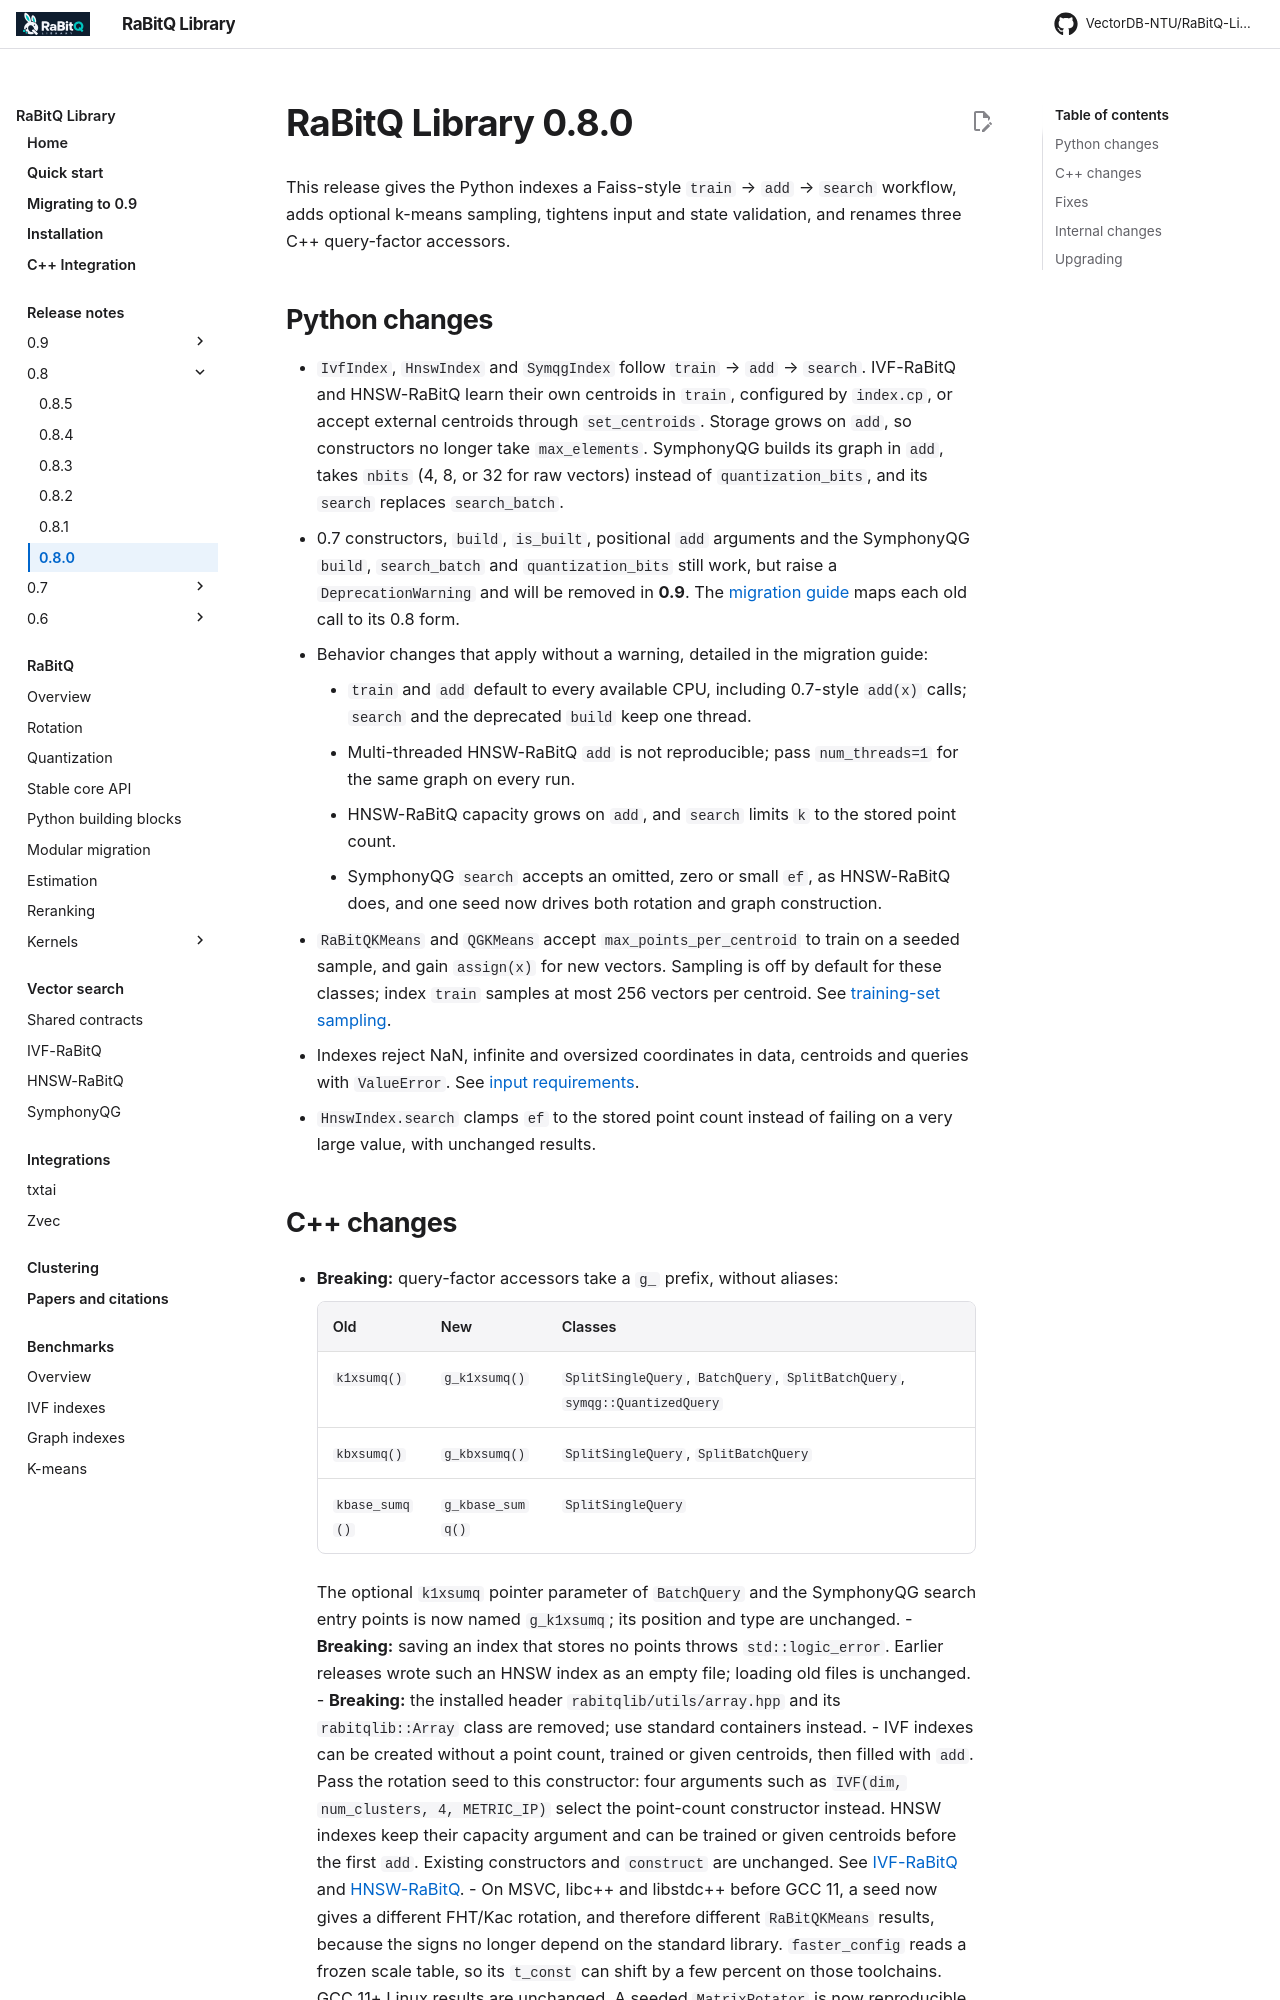

repository: VectorDB-NTU/RaBitQ-Library · page: releases/0.8.0/index.html · generator: mkdocs

# RaBitQ Library 0.8.0

This release gives the Python indexes a Faiss-style `train` → `add` → `search`
workflow, adds optional k-means sampling, tightens input and state validation,
and renames three C++ query-factor accessors.

## Python changes

- `IvfIndex`, `HnswIndex` and `SymqgIndex` follow `train` → `add` → `search`.
  IVF-RaBitQ and HNSW-RaBitQ learn their own centroids in `train`, configured by
  `index.cp`, or accept external centroids through `set_centroids`. Storage grows
  on `add`, so constructors no longer take `max_elements`. SymphonyQG builds its
  graph in `add`, takes `nbits` (4, 8, or 32 for raw vectors) instead of
  `quantization_bits`, and its `search` replaces `search_batch`.
- 0.7 constructors, `build`, `is_built`, positional `add` arguments and the
  SymphonyQG `build`, `search_batch` and `quantization_bits` still work, but raise
  a `DeprecationWarning` and will be removed in **0.9**. The
  [migration guide](../python_migration.md) maps each old call to its 0.8 form.
- Behavior changes that apply without a warning, detailed in the migration
  guide:
    - `train` and `add` default to every available CPU, including 0.7-style
      `add(x)` calls; `search` and the deprecated `build` keep one thread.
    - Multi-threaded HNSW-RaBitQ `add` is not reproducible; pass
      `num_threads=1` for the same graph on every run.
    - HNSW-RaBitQ capacity grows on `add`, and `search` limits `k` to the
      stored point count.
    - SymphonyQG `search` accepts an omitted, zero or small `ef`, as
      HNSW-RaBitQ does, and one seed now drives both rotation and graph
      construction.
- `RaBitQKMeans` and `QGKMeans` accept `max_points_per_centroid` to train on a
  seeded sample, and gain `assign(x)` for new vectors. Sampling is off by
  default for these classes; index `train` samples at most 256 vectors per
  centroid. See [training-set sampling](../clustering.md#training-set-sampling).
- Indexes reject NaN, infinite and oversized coordinates in data, centroids and
  queries with `ValueError`. See [input requirements](../index/usage.md#input-requirements).
- `HnswIndex.search` clamps `ef` to the stored point count instead of failing on
  a very large value, with unchanged results.
